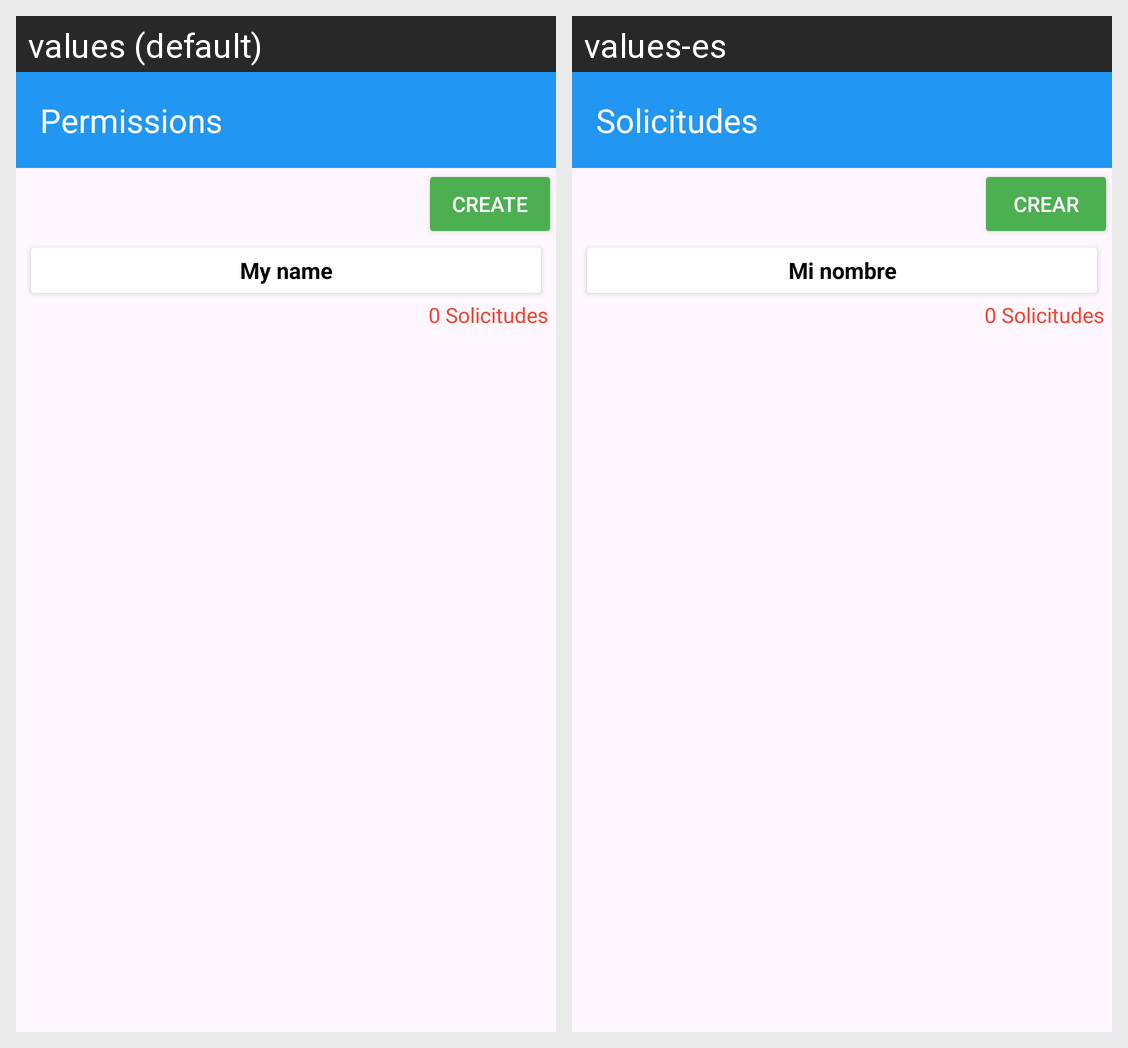

Strings drawn on this Android screen and how each of the app's shown locales translates them:
Android screen res/layout/activity_ver_solicitudes.xml rendered under 2 locales, left to right: values (default), values-es. Device: Nexus 5 (rendered at 1080×1920; each locale shown at half size, 540×960, under a caption strip naming it); theme Theme.DataReflix.
Strings drawn on this screen, with the default value and each locale's value (text and hints the layout hard-codes, and strings that could not be matched under every locale, appear in the picture but are not listed):

home_op4
  values: Permissions
  values-es: Solicitudes

btn_add
  values: Create
  values-es: Crear

text_myname
  values: My name
  values-es: Mi nombre
